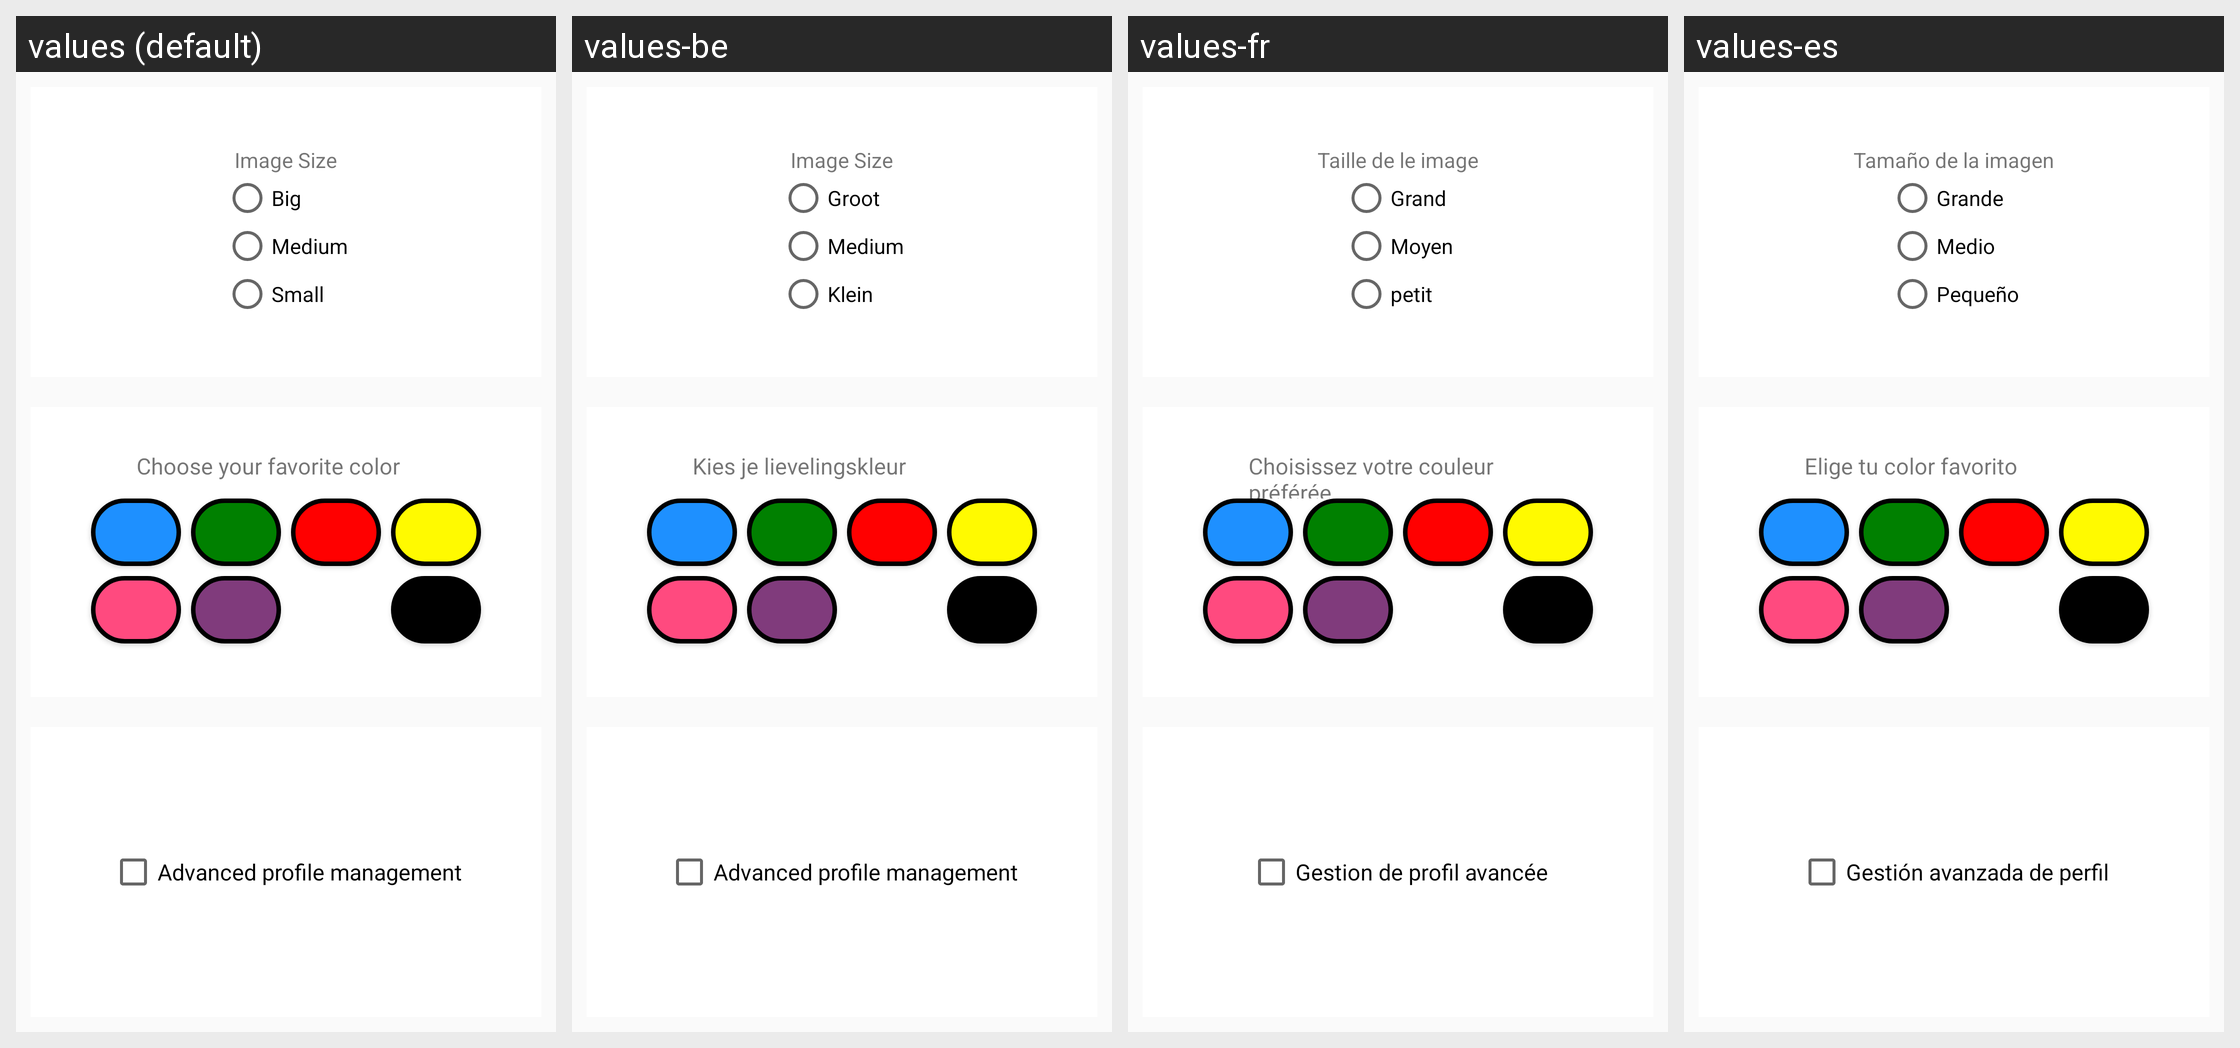

For this localized Android screen grid, give each drawn string resource with its value in every locale shown.
Android screen res/layout/activity_settings.xml rendered under 4 locales, left to right: values (default), values-be, values-fr, values-es. Device: Nexus 5 (rendered at 1080×1920; each locale shown at half size, 540×960, under a caption strip naming it); theme AppTheme.
Other locales in the repository, not shown: values-nl.
Strings drawn on this screen, with the default value and each locale's value (text and hints the layout hard-codes, and strings that could not be matched under every locale, appear in the picture but are not listed):

ImageSize
  values: Image Size
  values-be: Image Size  [not translated; the default value is used]
  values-fr: Taille de le image
  values-es: Tamaño de la imagen

Big
  values: Big
  values-be: Groot
  values-fr: Grand
  values-es: Grande

Medium
  values: Medium
  values-be: Medium
  values-fr: Moyen
  values-es: Medio

Small
  values: Small
  values-be: Klein
  values-fr: petit
  values-es: Pequeño

ChooseFavColor
  values: Choose your favorite color
  values-be: Kies je lievelingskleur
  values-fr: Choisissez votre couleur préférée
  values-es: Elige tu color favorito

Advanced
  values: Advanced profile management
  values-be: Advanced profile management  [not translated; the default value is used]
  values-fr: Gestion de profil avancée
  values-es: Gestión avanzada de perfil
